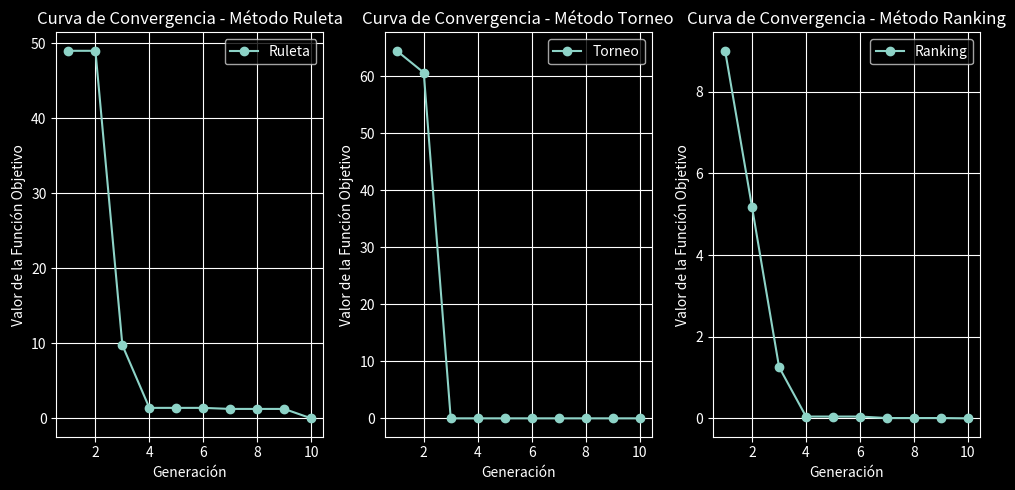

Reproduce this figure in Python.
# -*- coding: utf-8 -*-
"""ae_ag_x2_min_ruleta.ipynb

Automatically generated by Colab.

"""

#  -----------------------------------------------------------------
'''
Metaheurística: Algoritmo genético
Método: Ruleta
Función objetivo: x^2
Problema: Minimización
Intervalo de variable de desición: [-31, 31]
Elitismo: Si
Pc = 0.92 (probabilidad de cruza)
Pm = 0.1 (probabilidad de mutacion)
Iteraciones o generaciones = 20
#  -----------------------------------------------------------------
Algoritmo Genético que encuentra el mínimo de la función objetivo x^2 en el
intervalo [-31, 31]
El rango dado por [-31, 31] es 62 es decir: X_MIN - XMAX por tanto el rango
debe ser contenido por un exponente de 2 tal que 2^exponente >= 62, en este
caso exponente = 6, es decir 2^6=64, ( log2(62)=5.95 ) de este modo obtengo la
longitud del cromosoma, luego solo resta mapear los cromosomas binarios en el
rango [-31, 31]
Para mapear se usa la fórmula:
x=X_MIN+decimal(valor_binario)*(X_MAX - X_MIN)/((2 ** LONGITUD_CROMOSOMA) - 1)
#  -----------------------------------------------------------------
Si necesito trabajar con números reales para obtener mas precisión se procede
igual pero se debe multiplicar el rango por 10 si quiero tener un dígito
decimal, x100 para 2 dígitos decimales, etc. En este caso, el rango es 62,
 multiplicado por 10 (para que proporcione 1 dígito decimal) es 620.
Para saber la dimensión del cromosoma debo despejar el exponente de
2^exponente = 620 , log2(620)=9.28
es decir que el valor que contiene a 620 es exponente=10; 2^10=1024
debo por tanto cambiar la constante LONGITUD_CROMOSOMA = 10, de ese modo ahora
el intervalo será real con 1 dígito [-31.0, 31.0]'''
#  -----------------------------------------------------------------

import random
import matplotlib.pyplot as plt
import random
import pandas as pd
#import seaborn as sns
#sns.set_style("darkgrid")
plt.style.use('dark_background')


# parametros generales
TAMANIO_POBLACION = 4
LONGITUD_CROMOSOMA = 10 # Debido a que se requiere un dígito decimal
TASA_MUTACION = 0.09
TASA_CRUCE = 0.85
GENERACIONES = 10
X_MIN = -31
X_MAX = 31
EPSILON = 0.001  # Valor pequeño para evitar división por cero en la funcion fitness
TAMANIO_TORNEO = 3  # tamaño del torneo
LANZAMIENTOS = 30 # Cantidad de lanzamientos por método

# parametros específicos de cada modelo
TAMANIO_POBLACION_RULETA = 8
GENERACIONES_RULETA = 20
TASA_MUTACION_RULETA = 0.12
TAMANIO_POBLACION_TORNEO = 16
GENERACIONES_TORNEO = 15
TASA_MUTACION_TORNEO = 0.15
TAMANIO_POBLACION_RANKING = 8
GENERACIONES_RANKING = 17
TASA_MUTACION_RANKING = 0.05


#  -----------------------------------------------------------------
# funcion para mapear el valor binario a un rango [-31, 31]
#  -----------------------------------------------------------------
def binario_a_decimal(cromosoma):
    decimal = int(cromosoma, 2)
    x = X_MIN + decimal * (X_MAX - X_MIN) / ((2 ** LONGITUD_CROMOSOMA) - 1)
    return x

#  -----------------------------------------------------------------
# Aqui en las proximas lineas se puede ver que mi funcion objetivo es
# a veces diferente de mi funcion fitness, depende del problema a resolver
#  -----------------------------------------------------------------


#  -----------------------------------------------------------------
# funcion objetivo x^2
#  -----------------------------------------------------------------
def funcion_objetivo(x):
    return x ** 2


#  -----------------------------------------------------------------
# funcion fitness o tambien llamada funcion de aptitud (1/(x^2 + epsilon))
#  -----------------------------------------------------------------
def aptitud(cromosoma):
    x = binario_a_decimal(cromosoma)
    return 1 / (funcion_objetivo(x) + EPSILON)


#  -----------------------------------------------------------------
# se inicializa la poblacion
#  -----------------------------------------------------------------
def inicializar_poblacion(tamanio_poblacion, longitud_cromosoma):
    poblacion = []
    for tp in range(tamanio_poblacion):
        cromosoma = ''
        for lc in range(longitud_cromosoma):
            cromosoma = cromosoma+str(random.randint(0, 1))
        poblacion.append(cromosoma)
    return poblacion

#  -----------------------------------------------------------------
# seleccion por ruleta
#  -----------------------------------------------------------------
def seleccion_ruleta(poblacion, aptitud_total):
    probabilidades = []
    for individuo in poblacion:
        prob = aptitud(individuo) / aptitud_total
        probabilidades.append(prob)

    probabilidades_acumuladas = []
    suma = 0
    for prob in probabilidades:
        suma += prob
        probabilidades_acumuladas.append(suma)

    r = random.random()
    for i, acumulada in enumerate(probabilidades_acumuladas):
        if r <= acumulada:
            return poblacion[i]

#  -----------------------------------------------------------------
# seleccion por torneo
#  -----------------------------------------------------------------
def seleccion_torneo(poblacion, tamanio_torneo=TAMANIO_TORNEO):
    progenitores = []
    for _ in range(len(poblacion)):
        candidatos = random.sample(poblacion, tamanio_torneo)
        progenitor = max(candidatos, key=aptitud)  # se selecciona el mejor individuo del torneo
        progenitores.append(progenitor)
    return progenitores

# -----------------------------------------------------------------
# seleccion por ranking lineal
# -----------------------------------------------------------------
def seleccion_ranking(poblacion):
    # se calcula la aptitud de cada individuo
    aptitudes = []
    for individuo in poblacion:
        aptitudes.append(aptitud(individuo))

    # se ordena la poblacion por aptitud (mayor aptitud es mejor)
    # x es la tupla de zip, de la cual se toma el segundo elemento (x[1]) para
    # ser ordenada la tupla por ese elemento, en este caso por aptitud
    poblacion_ordenada = sorted(zip(poblacion, aptitudes), key=lambda x: x[1])

    # se calcula probabilidades segun el ranking lineal
    N = len(poblacion)
    s = 1.7  # Factor de seleccion comunmente usado
    probabilidades = []
    for i in range(N):
        prob = (2 - s) / N + (2 * i * (s - 1)) / (N * (N - 1))
        probabilidades.append(prob)

    # se selecciona un progenitor basado en las probabilidades
    r = random.random()
    suma = 0
    for i in range(N):
        suma = suma + probabilidades[i]
        if r <= suma:
            return poblacion_ordenada[i][0]  # se retornar el cromosomas


#  -----------------------------------------------------------------
# cruce monopunto con probabilidad de cruza pc = 0.92
#  -----------------------------------------------------------------
def cruce_mono_punto(progenitor1, progenitor2, tasa_cruce):
    if random.random() < tasa_cruce:
        punto_cruce = random.randint(1, len(progenitor1) - 1)
        descendiente1 = progenitor1[:punto_cruce] + progenitor2[punto_cruce:]
        descendiente2 = progenitor2[:punto_cruce] + progenitor1[punto_cruce:]
    else:
        descendiente1, descendiente2 = progenitor1, progenitor2
    return descendiente1, descendiente2


#  -----------------------------------------------------------------
# mutacion
#  -----------------------------------------------------------------
def mutacion(cromosoma, tasa_mutacion):
    cromosoma_mutado = ""
    for bit in cromosoma:
        if random.random() < tasa_mutacion:
            cromosoma_mutado = cromosoma_mutado + str(int(not int(bit)))
        else:
            cromosoma_mutado = cromosoma_mutado + bit
    return cromosoma_mutado


#  -----------------------------------------------------------------
# aplicación de operadores geneticos
#  -----------------------------------------------------------------
def algoritmo_genetico(tamanio_poblacion, longitud_cromosoma, tasa_mutacion, tasa_cruce, generaciones, metodo, plot=False):
    poblacion = inicializar_poblacion(tamanio_poblacion, longitud_cromosoma)
    mejor_funcion_objetivo_generaciones = []  # Lista para almacenar la aptitud del mejor individuo y grficar luego

    for generacion in range(generaciones):
        #print("Generación:", generacion + 1)

        if metodo == 'ruleta':
            # se calcula aptitud total para luego
            aptitud_total = sum(aptitud(cromosoma) for cromosoma in poblacion)
            # seleccion de progenitores con el metodo ruleta
            progenitores = []
            for _ in range(tamanio_poblacion):
                progenitores.append(seleccion_ruleta(poblacion, aptitud_total))
        elif metodo == 'torneo':
             # Seleccion de progenitores con el metodo torneo
            progenitores = seleccion_torneo(poblacion)
        else:
            # seleccion de progenitores con el metodo de ranking lineal
            progenitores = []
            for _ in range(tamanio_poblacion):
                progenitores.append(seleccion_ranking(poblacion))

        #  -----------------------------------------------------------------
        # Selección método para obtener los progenitores

        #  -----------------------------------------------------------------
        # Cruce
        descendientes = []
        for i in range(0, tamanio_poblacion, 2):
            descendiente1, descendiente2 = cruce_mono_punto(progenitores[i], progenitores[i + 1], tasa_cruce)
            descendientes.extend([descendiente1, descendiente2])

        #  -----------------------------------------------------------------
        # Mutacion
        descendientes_mutados = []
        for descendiente in descendientes:
            descendientes_mutados.append(mutacion(descendiente, tasa_mutacion))

        # Aquí se aplica elitismo
        if (metodo == 'ruleta' or metodo == 'ranking'):
            # Se reemplazan los peores cromosomas con los mejores progenitores
            poblacion.sort(key=aptitud) # se ordena la poblacion por aptitud en forma ascendente
                                        # se ordena los descendientes por aptitud en forma descendente
            descendientes_mutados.sort(key=aptitud, reverse=True)
            for i in range(len(descendientes_mutados)):
                if aptitud(descendientes_mutados[i]) > aptitud(poblacion[i]):
                    poblacion[i] = descendientes_mutados[i]
        
        else:
            # se reemplaza la poblacion con los descendientes mutados
            poblacion = descendientes_mutados

        # Mostrar el mejor individuo de la generacion
        mejor_individuo = max(poblacion, key=aptitud)  # Buscar el maximo para la aptitud
        mejor_funcion_objetivo_generaciones.append(funcion_objetivo(binario_a_decimal(mejor_individuo)))

        '''
        print("mi", mejor_individuo)
        print("Mejor individuo:", binario_a_decimal(mejor_individuo), "Aptitud:", aptitud(mejor_individuo))
        print("_________________________________________________________________________________")
        '''

    # Graficar la evolución de la aptitud
    #if plot:
        '''

        '''
    return max(poblacion, key=aptitud), mejor_funcion_objetivo_generaciones  # se retorna el mejor individuo


#  -----------------------------------------------------------------
# ejecucion principal del algoritmo genetico
#  -----------------------------------------------------------------
print("_________________________________________________________________________________")
print('a)')

# Se le da un seed arbitrario
seed = 15
random.seed(seed)

mejores_soluciones_ruleta = []
mejores_soluciones_torneo = []
mejores_soluciones_ranking = []

for _ in range(LANZAMIENTOS):
    solucion_ruleta, _ = algoritmo_genetico(TAMANIO_POBLACION, LONGITUD_CROMOSOMA, TASA_MUTACION, TASA_CRUCE, GENERACIONES, 'ruleta', plot=False)
    mejores_soluciones_ruleta.append(binario_a_decimal(solucion_ruleta))
    solucion_torneo, _ = algoritmo_genetico(TAMANIO_POBLACION, LONGITUD_CROMOSOMA, TASA_MUTACION, TASA_CRUCE, GENERACIONES, 'torneo', plot=False)
    mejores_soluciones_torneo.append(binario_a_decimal(solucion_torneo))
    solucion_ranking, _ = algoritmo_genetico(TAMANIO_POBLACION, LONGITUD_CROMOSOMA, TASA_MUTACION, TASA_CRUCE, GENERACIONES, 'ranking', plot=False)
    mejores_soluciones_ranking.append(binario_a_decimal(solucion_ranking))

mejores_soluciones = {
    'ruleta': mejores_soluciones_ruleta,
    'torneo': mejores_soluciones_torneo,
    'ranking': mejores_soluciones_ranking
}

df = pd.DataFrame(mejores_soluciones)

print(df)

print("_________________________________________________________________________________")
print('b)')

print(df.describe().loc[['min','mean','max','std']].transpose())

print("_________________________________________________________________________________")
print('d)')

mejores_soluciones_ruleta = []
mejores_soluciones_torneo = []
mejores_soluciones_ranking = []

for _ in range(LANZAMIENTOS):
    solucion_ruleta, _ = algoritmo_genetico(TAMANIO_POBLACION, LONGITUD_CROMOSOMA, TASA_MUTACION, TASA_CRUCE, GENERACIONES, 'ruleta', plot=False)
    mejores_soluciones_ruleta.append(binario_a_decimal(solucion_ruleta))
    solucion_toneo, _ = algoritmo_genetico(TAMANIO_POBLACION, LONGITUD_CROMOSOMA, TASA_MUTACION, TASA_CRUCE, GENERACIONES, 'torneo', plot=False)
    mejores_soluciones_torneo.append(binario_a_decimal(solucion_toneo))
    solucion_ranking, _ = algoritmo_genetico(TAMANIO_POBLACION, LONGITUD_CROMOSOMA, TASA_MUTACION, TASA_CRUCE, GENERACIONES, 'ranking', plot=False)
    mejores_soluciones_ranking.append(binario_a_decimal(solucion_ranking))

mejores_soluciones = {
    'ruleta': mejores_soluciones_ruleta,
    'torneo': mejores_soluciones_torneo,
    'ranking': mejores_soluciones_ranking
}

df = pd.DataFrame(mejores_soluciones)

#print(df)

print('Modelos con diferentes parámetros cada uno')
print(df.describe().loc[['min','mean','max','std']].transpose())

print("_________________________________________________________________________________")
print('e)')

mejor_solucion_ruleta, mejor_funcion_objetivo_generaciones_ruleta = algoritmo_genetico(TAMANIO_POBLACION, LONGITUD_CROMOSOMA, TASA_MUTACION, TASA_CRUCE, GENERACIONES, 'ruleta', plot=True)
mejor_solucion_torneo, mejor_funcion_objetivo_generaciones_torneo = algoritmo_genetico(TAMANIO_POBLACION, LONGITUD_CROMOSOMA, TASA_MUTACION, TASA_CRUCE, GENERACIONES, 'torneo', plot=True)
mejor_solucion_ranking, mejor_funcion_objetivo_generaciones_ranking = algoritmo_genetico(TAMANIO_POBLACION, LONGITUD_CROMOSOMA, TASA_MUTACION, TASA_CRUCE, GENERACIONES, 'ranking', plot=True)
print("Mejor solución con método ruleta:", binario_a_decimal(mejor_solucion_ruleta), "Aptitud:", aptitud(mejor_solucion_ruleta))
print("Mejor solución con método torneo:", binario_a_decimal(mejor_solucion_torneo), "Aptitud:", aptitud(mejor_solucion_torneo))
print("Mejor solución con método ranking:", binario_a_decimal(mejor_solucion_ranking), "Aptitud:", aptitud(mejor_solucion_ranking))


fig, ax = plt.subplots(1, 3, figsize=(10, 5))

# Gráfico en el primer subplot (ax[0])
ax[0].plot(range(1, GENERACIONES + 1), mejor_funcion_objetivo_generaciones_ruleta, marker='o')
ax[0].set_xlabel('Generación')  # Cambiado a set_xlabel
ax[0].set_ylabel('Valor de la Función Objetivo')  # Cambiado a set_ylabel
ax[0].set_title('Curva de Convergencia - Método Ruleta')  # Cambiado a set_title
ax[0].legend(['Ruleta'])
ax[0].grid(True)  # Añadir la grilla al gráfico

# Gráfico en el segundo subplot (ax[1])
ax[1].plot(range(1, GENERACIONES + 1), mejor_funcion_objetivo_generaciones_torneo, marker='o')
ax[1].set_xlabel('Generación')  # Cambiado a set_xlabel
ax[1].set_ylabel('Valor de la Función Objetivo')  # Cambiado a set_ylabel
ax[1].set_title('Curva de Convergencia - Método Torneo')  # Cambiado a set_title
ax[1].legend(['Torneo'])
ax[1].grid(True)  # Añadir la grilla al gráfico

# Gráfico en el segundo subplot (ax[2])
ax[2].plot(range(1, GENERACIONES + 1), mejor_funcion_objetivo_generaciones_ranking, marker='o')
ax[2].set_xlabel('Generación')  # Cambiado a set_xlabel
ax[2].set_ylabel('Valor de la Función Objetivo')  # Cambiado a set_ylabel
ax[2].set_title('Curva de Convergencia - Método Ranking')  # Cambiado a set_title
ax[2].legend(['Ranking'])
ax[2].grid(True)  # Añadir la grilla al gráfico

plt.tight_layout()  # Asegura que los subplots no se superpongan
plt.show()

print(mejor_funcion_objetivo_generaciones_ruleta)
